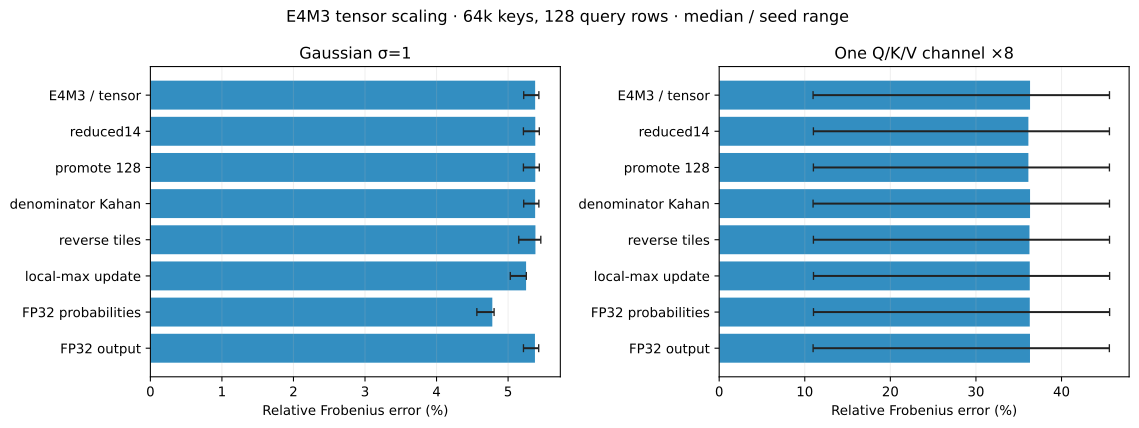

The data file committed next to this chart (first rows):
study, n, d, causal, scenario, input_std, outlier_multiplier, tile, scale_multiplier, seed, variant, rows_evaluated, all_rows, max_abs, relative_frobenius, worst_row, worst_row_l2, reference_frobenius, cfg_storage, cfg_tile, cfg_query_tile, cfg_scaling, cfg_accumulator, cfg_promote
fixes, 4096, 64, False, normal, 1.0, 1, 128, 1.0, 3, e4_tensor, 128, False, 0.007295, 0.05275, 1034, 0.01733, 2.487, e4m3, 128, 32, tensor, fp32, 0
fixes, 4096, 64, False, normal, 1.0, 1, 128, 1.0, 3, e4_reduced, 128, False, 0.007295, 0.05277, 1034, 0.01734, 2.487, e4m3, 128, 32, tensor, reduced14, 0
fixes, 4096, 64, False, normal, 1.0, 1, 128, 1.0, 3, e4_promoted, 128, False, 0.007295, 0.05277, 1034, 0.01734, 2.487, e4m3, 128, 32, tensor, reduced14, 128
fixes, 4096, 64, False, normal, 1.0, 1, 128, 1.0, 3, e4_compensated, 128, False, 0.007295, 0.05275, 1034, 0.01733, 2.487, e4m3, 128, 32, tensor, fp32, 0
fixes, 4096, 64, False, normal, 1.0, 1, 128, 1.0, 3, e4_reverse, 128, False, 0.008272, 0.05209, 1051, 0.01712, 2.487, e4m3, 128, 32, tensor, fp32, 0
fixes, 4096, 64, False, normal, 1.0, 1, 128, 1.0, 3, e4_local, 128, False, 0.007295, 0.05136, 1051, 0.01776, 2.487, e4m3, 128, 32, tensor, fp32, 0
fixes, 4096, 64, False, normal, 1.0, 1, 128, 1.0, 3, e4_no_p_round, 128, False, 0.008028, 0.04678, 1051, 0.0158, 2.487, e4m3, 128, 32, tensor, fp32, 0
fixes, 4096, 64, False, normal, 1.0, 1, 128, 1.0, 3, e4_no_output_round, 128, False, 0.007294, 0.05273, 1034, 0.01735, 2.487, e4m3, 128, 32, tensor, fp32, 0
fixes, 4096, 64, False, normal, 1.0, 1, 128, 1.0, 17, e4_tensor, 128, False, 0.005986, 0.05669, 29, 0.01838, 2.229, e4m3, 128, 32, tensor, fp32, 0
fixes, 4096, 64, False, normal, 1.0, 1, 128, 1.0, 17, e4_reduced, 128, False, 0.00623, 0.05667, 29, 0.01841, 2.229, e4m3, 128, 32, tensor, reduced14, 0
fixes, 4096, 64, False, normal, 1.0, 1, 128, 1.0, 17, e4_promoted, 128, False, 0.00623, 0.05667, 29, 0.01841, 2.229, e4m3, 128, 32, tensor, reduced14, 128
fixes, 4096, 64, False, normal, 1.0, 1, 128, 1.0, 17, e4_compensated, 128, False, 0.005986, 0.05669, 29, 0.01838, 2.229, e4m3, 128, 32, tensor, fp32, 0
fixes, 4096, 64, False, normal, 1.0, 1, 128, 1.0, 17, e4_reverse, 128, False, 0.006962, 0.05575, 29, 0.01846, 2.229, e4m3, 128, 32, tensor, fp32, 0
fixes, 4096, 64, False, normal, 1.0, 1, 128, 1.0, 17, e4_local, 128, False, 0.00623, 0.05474, 29, 0.01856, 2.229, e4m3, 128, 32, tensor, fp32, 0
fixes, 4096, 64, False, normal, 1.0, 1, 128, 1.0, 17, e4_no_p_round, 128, False, 0.006474, 0.04961, 29, 0.01702, 2.229, e4m3, 128, 32, tensor, fp32, 0
fixes, 4096, 64, False, normal, 1.0, 1, 128, 1.0, 17, e4_no_output_round, 128, False, 0.006086, 0.05665, 29, 0.01836, 2.229, e4m3, 128, 32, tensor, fp32, 0
fixes, 4096, 64, False, normal, 1.0, 1, 128, 1.0, 29, e4_tensor, 128, False, 0.006462, 0.05181, 1043, 0.01864, 2.483, e4m3, 128, 32, tensor, fp32, 0
fixes, 4096, 64, False, normal, 1.0, 1, 128, 1.0, 29, e4_reduced, 128, False, 0.006523, 0.05176, 1043, 0.01862, 2.483, e4m3, 128, 32, tensor, reduced14, 0
fixes, 4096, 64, False, normal, 1.0, 1, 128, 1.0, 29, e4_promoted, 128, False, 0.006523, 0.05176, 1043, 0.01862, 2.483, e4m3, 128, 32, tensor, reduced14, 128
fixes, 4096, 64, False, normal, 1.0, 1, 128, 1.0, 29, e4_compensated, 128, False, 0.006462, 0.05181, 1043, 0.01864, 2.483, e4m3, 128, 32, tensor, fp32, 0
fixes, 4096, 64, False, normal, 1.0, 1, 128, 1.0, 29, e4_reverse, 128, False, 0.006138, 0.05177, 1043, 0.01794, 2.483, e4m3, 128, 32, tensor, fp32, 0
fixes, 4096, 64, False, normal, 1.0, 1, 128, 1.0, 29, e4_local, 128, False, 0.006542, 0.05079, 1043, 0.01898, 2.483, e4m3, 128, 32, tensor, fp32, 0
fixes, 4096, 64, False, normal, 1.0, 1, 128, 1.0, 29, e4_no_p_round, 128, False, 0.005932, 0.04593, 1043, 0.0176, 2.483, e4m3, 128, 32, tensor, fp32, 0
fixes, 4096, 64, False, normal, 1.0, 1, 128, 1.0, 29, e4_no_output_round, 128, False, 0.006434, 0.05177, 1043, 0.01863, 2.483, e4m3, 128, 32, tensor, fp32, 0
fixes, 4096, 64, False, outliers, 1.0, 8, 128, 1.0, 3, e4_tensor, 128, False, 2.174, 0.1687, 27, 2.663, 65.77, e4m3, 128, 32, tensor, fp32, 0
fixes, 4096, 64, False, outliers, 1.0, 8, 128, 1.0, 3, e4_reduced, 128, False, 2.174, 0.1692, 27, 2.664, 65.77, e4m3, 128, 32, tensor, reduced14, 0
fixes, 4096, 64, False, outliers, 1.0, 8, 128, 1.0, 3, e4_promoted, 128, False, 2.174, 0.1692, 27, 2.664, 65.77, e4m3, 128, 32, tensor, reduced14, 128
fixes, 4096, 64, False, outliers, 1.0, 8, 128, 1.0, 3, e4_compensated, 128, False, 2.174, 0.1687, 27, 2.663, 65.77, e4m3, 128, 32, tensor, fp32, 0
fixes, 4096, 64, False, outliers, 1.0, 8, 128, 1.0, 3, e4_reverse, 128, False, 2.159, 0.1695, 27, 2.646, 65.77, e4m3, 128, 32, tensor, fp32, 0
fixes, 4096, 64, False, outliers, 1.0, 8, 128, 1.0, 3, e4_local, 128, False, 2.174, 0.1686, 27, 2.661, 65.77, e4m3, 128, 32, tensor, fp32, 0
fixes, 4096, 64, False, outliers, 1.0, 8, 128, 1.0, 3, e4_no_p_round, 128, False, 2.174, 0.1685, 27, 2.661, 65.77, e4m3, 128, 32, tensor, fp32, 0
fixes, 4096, 64, False, outliers, 1.0, 8, 128, 1.0, 3, e4_no_output_round, 128, False, 2.171, 0.1686, 27, 2.66, 65.77, e4m3, 128, 32, tensor, fp32, 0
fixes, 4096, 64, False, outliers, 1.0, 8, 128, 1.0, 17, e4_tensor, 128, False, 1.61, 0.1119, 2059, 2.003, 68.86, e4m3, 128, 32, tensor, fp32, 0
fixes, 4096, 64, False, outliers, 1.0, 8, 128, 1.0, 17, e4_reduced, 128, False, 1.672, 0.1124, 2059, 2.149, 68.86, e4m3, 128, 32, tensor, reduced14, 0
fixes, 4096, 64, False, outliers, 1.0, 8, 128, 1.0, 17, e4_promoted, 128, False, 1.672, 0.1124, 2059, 2.149, 68.86, e4m3, 128, 32, tensor, reduced14, 128
fixes, 4096, 64, False, outliers, 1.0, 8, 128, 1.0, 17, e4_compensated, 128, False, 1.61, 0.1119, 2059, 2.003, 68.86, e4m3, 128, 32, tensor, fp32, 0
fixes, 4096, 64, False, outliers, 1.0, 8, 128, 1.0, 17, e4_reverse, 128, False, 1.61, 0.112, 2059, 2.022, 68.86, e4m3, 128, 32, tensor, fp32, 0
fixes, 4096, 64, False, outliers, 1.0, 8, 128, 1.0, 17, e4_local, 128, False, 1.61, 0.1117, 2059, 2.022, 68.86, e4m3, 128, 32, tensor, fp32, 0
fixes, 4096, 64, False, outliers, 1.0, 8, 128, 1.0, 17, e4_no_p_round, 128, False, 1.61, 0.1118, 2059, 2.022, 68.86, e4m3, 128, 32, tensor, fp32, 0
fixes, 4096, 64, False, outliers, 1.0, 8, 128, 1.0, 17, e4_no_output_round, 128, False, 1.608, 0.1121, 2059, 2.001, 68.86, e4m3, 128, 32, tensor, fp32, 0
fixes, 4096, 64, False, outliers, 1.0, 8, 128, 1.0, 29, e4_tensor, 128, False, 1.774, 0.1834, 27, 2.31, 60.05, e4m3, 128, 32, tensor, fp32, 0
fixes, 4096, 64, False, outliers, 1.0, 8, 128, 1.0, 29, e4_reduced, 128, False, 1.805, 0.1837, 27, 2.324, 60.05, e4m3, 128, 32, tensor, reduced14, 0
fixes, 4096, 64, False, outliers, 1.0, 8, 128, 1.0, 29, e4_promoted, 128, False, 1.805, 0.1837, 27, 2.324, 60.05, e4m3, 128, 32, tensor, reduced14, 128
fixes, 4096, 64, False, outliers, 1.0, 8, 128, 1.0, 29, e4_compensated, 128, False, 1.774, 0.1834, 27, 2.31, 60.05, e4m3, 128, 32, tensor, fp32, 0
fixes, 4096, 64, False, outliers, 1.0, 8, 128, 1.0, 29, e4_reverse, 128, False, 1.713, 0.182, 27, 2.311, 60.05, e4m3, 128, 32, tensor, fp32, 0
fixes, 4096, 64, False, outliers, 1.0, 8, 128, 1.0, 29, e4_local, 128, False, 1.813, 0.1833, 4092, 2.303, 60.05, e4m3, 128, 32, tensor, fp32, 0
fixes, 4096, 64, False, outliers, 1.0, 8, 128, 1.0, 29, e4_no_p_round, 128, False, 1.821, 0.1834, 4092, 2.302, 60.05, e4m3, 128, 32, tensor, fp32, 0
fixes, 4096, 64, False, outliers, 1.0, 8, 128, 1.0, 29, e4_no_output_round, 128, False, 1.773, 0.1834, 27, 2.312, 60.05, e4m3, 128, 32, tensor, fp32, 0
fixes, 4096, 64, True, normal, 1.0, 1, 128, 1.0, 3, e4_tensor, 128, False, 0.1421, 0.04015, 5, 0.3097, 22.98, e4m3, 128, 32, tensor, fp32, 0
fixes, 4096, 64, True, normal, 1.0, 1, 128, 1.0, 3, e4_reduced, 128, False, 0.1421, 0.04016, 5, 0.3097, 22.98, e4m3, 128, 32, tensor, reduced14, 0
fixes, 4096, 64, True, normal, 1.0, 1, 128, 1.0, 3, e4_promoted, 128, False, 0.1421, 0.04016, 5, 0.3097, 22.98, e4m3, 128, 32, tensor, reduced14, 128
fixes, 4096, 64, True, normal, 1.0, 1, 128, 1.0, 3, e4_compensated, 128, False, 0.1421, 0.04015, 5, 0.3097, 22.98, e4m3, 128, 32, tensor, fp32, 0
fixes, 4096, 64, True, normal, 1.0, 1, 128, 1.0, 3, e4_reverse, 128, False, 0.1421, 0.04014, 5, 0.3097, 22.98, e4m3, 128, 32, tensor, fp32, 0
fixes, 4096, 64, True, normal, 1.0, 1, 128, 1.0, 3, e4_local, 128, False, 0.1421, 0.04011, 5, 0.3097, 22.98, e4m3, 128, 32, tensor, fp32, 0
fixes, 4096, 64, True, normal, 1.0, 1, 128, 1.0, 3, e4_no_p_round, 128, False, 0.1421, 0.03661, 5, 0.2596, 22.98, e4m3, 128, 32, tensor, fp32, 0
fixes, 4096, 64, True, normal, 1.0, 1, 128, 1.0, 3, e4_no_output_round, 128, False, 0.1356, 0.04024, 5, 0.3112, 22.98, e4m3, 128, 32, tensor, fp32, 0
fixes, 4096, 64, True, normal, 1.0, 1, 128, 1.0, 17, e4_tensor, 128, False, 0.09629, 0.03894, 24, 0.2156, 20.66, e4m3, 128, 32, tensor, fp32, 0
fixes, 4096, 64, True, normal, 1.0, 1, 128, 1.0, 17, e4_reduced, 128, False, 0.09629, 0.03892, 24, 0.2157, 20.66, e4m3, 128, 32, tensor, reduced14, 0
fixes, 4096, 64, True, normal, 1.0, 1, 128, 1.0, 17, e4_promoted, 128, False, 0.09629, 0.03892, 24, 0.2157, 20.66, e4m3, 128, 32, tensor, reduced14, 128
fixes, 4096, 64, True, normal, 1.0, 1, 128, 1.0, 17, e4_compensated, 128, False, 0.09629, 0.03894, 24, 0.2156, 20.66, e4m3, 128, 32, tensor, fp32, 0
... 324 more rows
